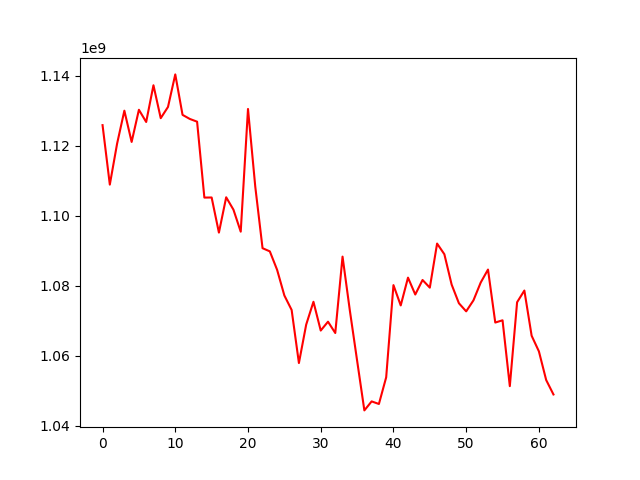

The data file committed next to this chart (first rows):
, 0
0, 1125944239
1, 1108953277
2, 1120643135
3, 1130075194
4, 1121145031
5, 1130335512
6, 1126846546
7, 1137339318
8, 1127932788
9, 1131145592
10, 1140441968
11, 1128880606
12, 1127714564
13, 1126933595
14, 1105243525
15, 1105270297
16, 1095236210
17, 1105329979
18, 1101783192
19, 1095499353
20, 1130566026
21, 1108354135
22, 1090783551
23, 1089877811
24, 1084616911
25, 1077271544
26, 1073135981
27, 1057971090
28, 1068938293
29, 1075472316
30, 1067251708
31, 1069777776
32, 1066546366
33, 1088378093
34, 1073036751
35, 1058700940
36, 1044435996
37, 1047008921
38, 1046268892
39, 1053893842
40, 1080235749
41, 1074430695
42, 1082371039
43, 1077548462
44, 1081698010
45, 1079508470
46, 1092105998
47, 1089055683
48, 1080387518
49, 1075050820
50, 1072736054
51, 1075880680
52, 1080981857
53, 1084679913
54, 1069538805
55, 1070182909
56, 1051365074
57, 1075339678
58, 1078683746
59, 1065768697
... 3 more rows
